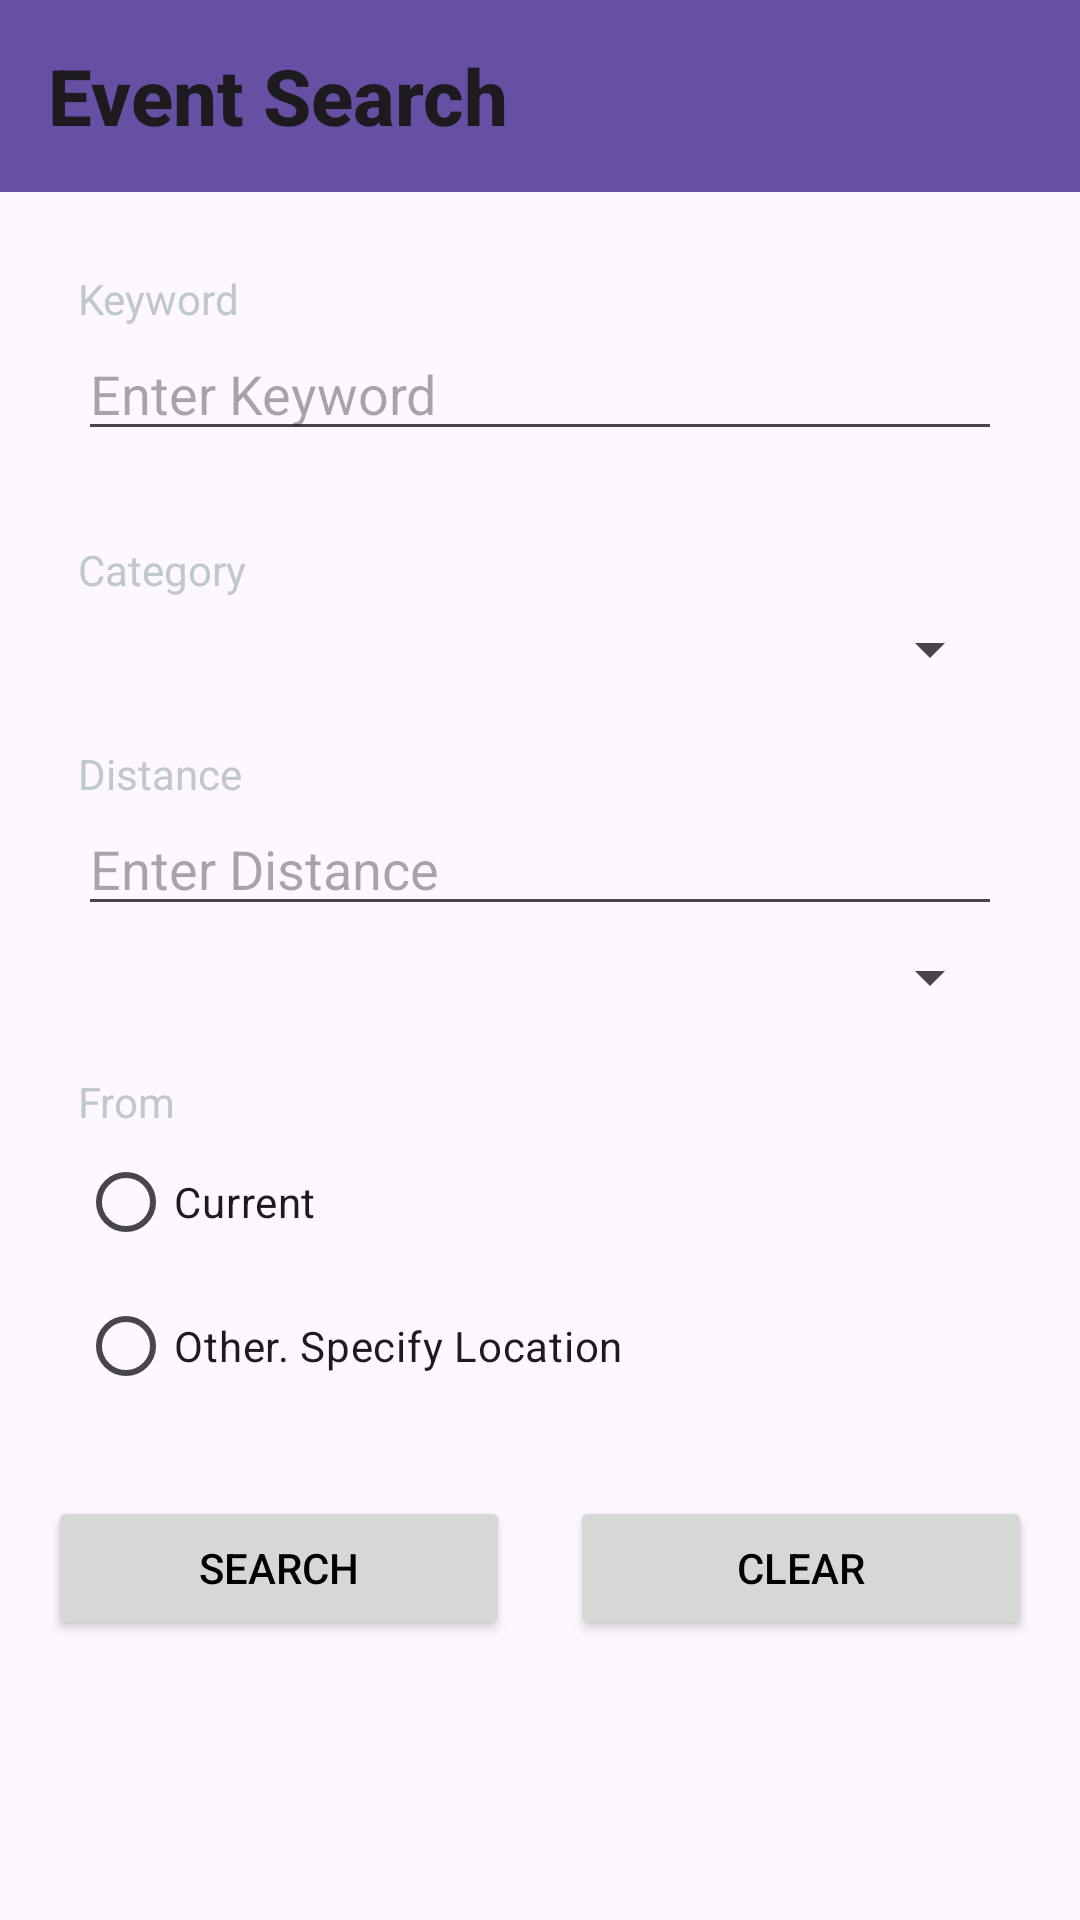

The Android layout XML behind this screen, and the referenced resources:
<!-- AndroidManifest.xml: application theme Theme.EventGo -->
<!-- res/layout/activity_search_form.xml -->
<?xml version="1.0" encoding="utf-8"?>
<RelativeLayout xmlns:android="http://schemas.android.com/apk/res/android"
    xmlns:tools="http://schemas.android.com/tools"
    android:layout_width="match_parent"
    android:layout_height="match_parent"
    xmlns:app="http://schemas.android.com/apk/res-auto"
    tools:context=".searchform.SearchFormActivity">

    <androidx.appcompat.widget.Toolbar
        android:id="@+id/toolbar"
        android:layout_width="match_parent"
        android:layout_height="?attr/actionBarSize"
        android:background="?attr/colorPrimary"
        android:elevation="4dp"
        android:theme="@style/ThemeOverlay.AppCompat.ActionBar"
        android:popupTheme="@style/ThemeOverlay.AppCompat.Light"
        app:navigationIcon="@drawable/ic_arrow_back"
        app:title="Event Search"
        app:titleTextAppearance="@style/ToolbarTitleText" />

    <ScrollView
        android:layout_width="match_parent"
        android:layout_height="match_parent"
        android:layout_below="@id/toolbar"
        android:padding="16dp">

        <LinearLayout
            android:layout_width="match_parent"
            android:layout_height="wrap_content"
            android:orientation="vertical">

            <LinearLayout
                android:layout_width="match_parent"
                android:layout_height="wrap_content"
                android:orientation="vertical"
                android:layout_margin="10dp">

                <TextView
                    android:layout_width="match_parent"
                    android:layout_height="wrap_content"
                    android:text="Keyword"
                    android:textColor="@color/gray"/>

                <EditText
                    android:id="@+id/et_keyword"
                    android:layout_width="match_parent"
                    android:layout_height="wrap_content"
                    android:layout_marginBottom="10dp"
                    android:hint="Enter Keyword"
                    android:inputType="text" />

            </LinearLayout>

            <LinearLayout
                android:layout_width="match_parent"
                android:layout_height="wrap_content"
                android:orientation="vertical"
                android:layout_margin="10dp">

                <TextView
                    android:layout_width="match_parent"
                    android:layout_height="wrap_content"
                    android:text="Category"
                    android:textColor="@color/gray"/>

                <Spinner
                    android:id="@+id/spinner_category"
                    android:layout_width="match_parent"
                    android:layout_height="wrap_content"
                    android:layout_marginTop="5dp" />

            </LinearLayout>

            <LinearLayout
                android:layout_width="match_parent"
                android:layout_height="wrap_content"
                android:orientation="vertical"
                android:layout_margin="10dp">

                <TextView
                    android:layout_width="match_parent"
                    android:layout_height="wrap_content"
                    android:text="Distance"
                    android:textColor="@color/gray" />

                <EditText
                    android:id="@+id/et_distance"
                    android:layout_width="match_parent"
                    android:layout_height="wrap_content"
                    android:hint="Enter Distance"
                    android:inputType="number" />

                <Spinner
                    android:id="@+id/spinner_distance_unit"
                    android:layout_width="match_parent"
                    android:layout_height="wrap_content"
                    android:layout_marginTop="5dp" />

            </LinearLayout>

            <LinearLayout
                android:layout_width="match_parent"
                android:layout_height="wrap_content"
                android:orientation="vertical"
                android:layout_margin="10dp">

                <TextView
                    android:layout_width="match_parent"
                    android:layout_height="wrap_content"
                    android:text="From"
                    android:textColor="@color/gray" />

                <RadioGroup
                    android:id="@+id/rg_location"
                    android:layout_width="match_parent"
                    android:layout_height="wrap_content">

                    <RadioButton
                        android:id="@+id/rb_current_location"
                        android:layout_width="wrap_content"
                        android:layout_height="wrap_content"
                        android:text="Current" />

                    <RadioButton
                        android:id="@+id/rb_specify_location"
                        android:layout_width="wrap_content"
                        android:layout_height="wrap_content"
                        android:text="Other. Specify Location" />

                </RadioGroup>

                <EditText
                    android:id="@+id/et_specify_location"
                    android:layout_width="match_parent"
                    android:layout_height="wrap_content"
                    android:hint="Type in the location"
                    android:inputType="text"
                    android:visibility="gone" />

            </LinearLayout>


            <LinearLayout
                android:layout_width="match_parent"
                android:layout_height="wrap_content"
                android:layout_marginTop="16dp"
                android:orientation="horizontal">

                <Button
                    android:id="@+id/btn_search"
                    android:layout_width="0dp"
                    android:layout_height="wrap_content"
                    android:layout_weight="1"
                    android:layout_marginRight="20dp"
                    android:text="SEARCH"
                    android:textColor="@color/black"/>

                <Button
                    android:id="@+id/btn_clear"
                    android:layout_width="0dp"
                    android:layout_height="wrap_content"
                    android:layout_weight="1"
                    android:text="CLEAR"
                    android:textColor="@color/black"/>

            </LinearLayout>

        </LinearLayout>

    </ScrollView>

</RelativeLayout>
<!-- resources referenced by this layout -->
<resources>
  <color name="black">#FF000000</color>
  <color name="gray">#BFC9CA</color>
  <style name="ToolbarTitleText" parent="TextAppearance.Widget.AppCompat.Toolbar.Title">
          <item name="android:textStyle">bold</item>
          <item name="android:textSize">26dp</item>
      </style>
  <style name="Theme.EventGo" parent="Base.Theme.EventGo" />
  <style name="Base.Theme.EventGo" parent="Theme.Material3.DayNight.NoActionBar">
          
          
      </style>
</resources>
